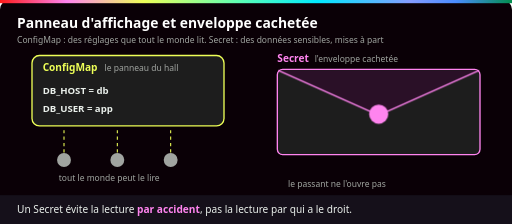
t = 0.00 s
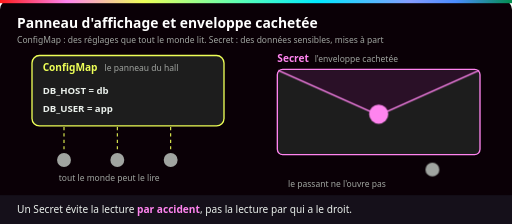
t = 1.50 s
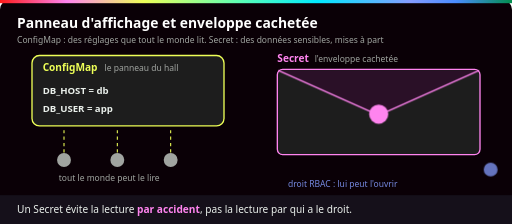
t = 3.00 s
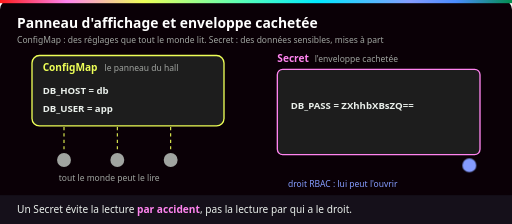
t = 4.50 s
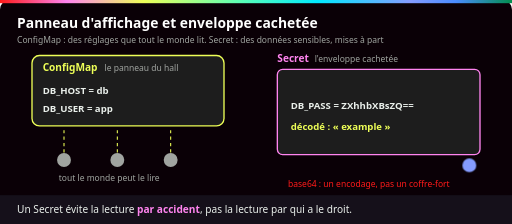
t = 6.00 s
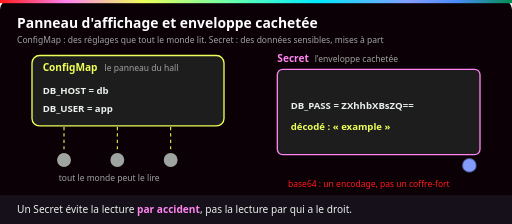
t = 7.50 s

The animated SVG that drew these frames (rendered in a browser with its animation timeline set to each time). Animation: 12 CSS @keyframes rules; one cycle of 9.00 s, repeats indefinitely.

<svg xmlns="http://www.w3.org/2000/svg" viewBox="0 0 960 420" role="img" aria-labelledby="t d">
  <title id="t">Le panneau d'affichage et l'enveloppe cachetée : ConfigMap et Secret</title>
  <desc id="d">À gauche, la ConfigMap est un panneau que tout le monde lit. À droite, le Secret est une enveloppe cachetée : un passant ne l'ouvre pas. Une personne qui a le droit RBAC la prend et l'ouvre : on lit DB_PASS en base64, qui se décode aussitôt en « example ».</desc>
  <defs>
    <linearGradient id="ynov" x1="0" x2="1">
      <stop offset="0" stop-color="#ff1a1a"/><stop offset=".13" stop-color="#ff84ef"/>
      <stop offset=".28" stop-color="#eeff57"/><stop offset=".47" stop-color="#5affb6"/>
      <stop offset=".62" stop-color="#00eaff"/><stop offset=".8" stop-color="#859cff"/>
      <stop offset=".89" stop-color="#4a8cff"/><stop offset="1" stop-color="#018e4d"/>
    </linearGradient>
    <style>
      text { font-family: Bahnschrift, "Barlow Semi Condensed", "Segoe UI", Arial, sans-serif; }
      .titre { font-size: 26px; font-weight: 700; fill: #fff; }
      .label { font-size: 19px; font-weight: 700; }
      .l18 { font-size: 18px; font-weight: 700; }
      .petit { font-size: 16px; fill: #a0a4a0; }
      .legende { font-size: 19px; fill: #eaf0eb; }
      .pop { transform-box: fill-box; transform-origin: center; }
      /* Trois temps sur 9 s : A de 0 à 30 %, B de 33 à 62 %, C de 66 à 96 %. */
      .pa  { animation: pa 9s infinite both; }
      .pb  { animation: pb 9s infinite both; }
      .pc  { animation: pc 9s infinite both; }
      .pab { animation: pab 9s infinite both; }
      .pbc { animation: pbc 9s infinite both; }
      .popb { animation: popb 9s infinite both; }
      .popc { animation: popc 9s infinite both; }
      @keyframes pa  { 0%, 29% { opacity: 1; } 32%, 100% { opacity: 0; } }
      @keyframes pb  { 0%, 31% { opacity: 0; } 35%, 60% { opacity: 1; } 63%, 100% { opacity: 0; } }
      @keyframes pc  { 0%, 62% { opacity: 0; } 66%, 95% { opacity: 1; } 99%, 100% { opacity: 0; } }
      @keyframes pab { 0%, 60% { opacity: 1; } 63%, 100% { opacity: 0; } }
      @keyframes pbc { 0%, 31% { opacity: 0; } 35%, 95% { opacity: 1; } 99%, 100% { opacity: 0; } }
      @keyframes popb { 0%, 32% { opacity: 0; transform: scale(.5); } 36% { opacity: 1; transform: scale(1.1); } 39%, 95% { opacity: 1; transform: scale(1); } 99%, 100% { opacity: 0; transform: scale(1); } }
      @keyframes popc { 0%, 64% { opacity: 0; transform: scale(.5); } 68% { opacity: 1; transform: scale(1.1); } 71%, 95% { opacity: 1; transform: scale(1); } 99%, 100% { opacity: 0; transform: scale(1); } }
      .fourmis { stroke-dasharray: 6 6; animation: fourmis 1s linear infinite; }
      @keyframes fourmis { to { stroke-dashoffset: -12; } }
      .passant { animation: passant 9s infinite both; }
      @keyframes passant {
        0% { opacity: 0; transform: translate(0px, 0px); }
        3% { opacity: 1; transform: translate(0px, 0px); }
        27% { opacity: 1; transform: translate(360px, 0px); }
        30%, 100% { opacity: 0; transform: translate(360px, 0px); }
      }
      .ayantdroit { animation: ayantdroit 9s infinite both; }
      @keyframes ayantdroit {
        0%, 32% { opacity: 0; transform: translate(0px, 0px); }
        35% { opacity: 1; transform: translate(0px, 0px); }
        41%, 95% { opacity: 1; transform: translate(-40px, -8px); }
        99%, 100% { opacity: 0; transform: translate(-40px, -8px); }
      }
      .rabat { animation: rabat 9s infinite both; }
      @keyframes rabat { 0%, 41% { opacity: 1; } 45%, 96% { opacity: 0; } 100% { opacity: 1; } }
      .contenu { animation: contenu 9s infinite both; }
      @keyframes contenu { 0%, 43% { opacity: 0; } 47%, 95% { opacity: 1; } 99%, 100% { opacity: 0; } }
      @media (prefers-reduced-motion: reduce) {
        .pa, .pb, .pab { animation: none; opacity: 0; }
        .pc, .pbc, .popb, .popc { animation: none; opacity: 1; transform: none; }
        .fourmis { animation: none; }
        .passant { animation: none; opacity: 0; }
        .ayantdroit { animation: none; opacity: 1; transform: translate(-40px, -8px); }
        .rabat { animation: none; opacity: 0; }
        .contenu { animation: none; opacity: 1; }
      }
    </style>
  </defs>

  <rect width="960" height="420" rx="18" fill="#0a0006"/>
  <rect width="960" height="6" fill="url(#ynov)"/>
  <text class="titre" x="32" y="52">Panneau d'affichage et enveloppe cachetée</text>
  <text class="petit" x="32" y="80">ConfigMap : des réglages que tout le monde lit. Secret : des données sensibles, mises à part</text>

  <rect x="60" y="104" width="360" height="132" rx="14" fill="#1d1d1d" stroke="#eeff57" stroke-width="2.5"/>
  <text class="label" x="80" y="134" fill="#eeff57">ConfigMap</text>
  <text class="petit" x="196" y="134">le panneau du hall</text>
  <text class="l18" x="80" y="176" fill="#eaf0eb">DB_HOST = db</text>
  <text class="l18" x="80" y="210" fill="#eaf0eb">DB_USER = app</text>
  <path class="fourmis" d="M120 286 L120 238" stroke="#eeff57" stroke-width="2"/><circle cx="120" cy="300" r="13" fill="#a0a4a0"/><path class="fourmis" d="M220 286 L220 238" stroke="#eeff57" stroke-width="2"/><circle cx="220" cy="300" r="13" fill="#a0a4a0"/><path class="fourmis" d="M320 286 L320 238" stroke="#eeff57" stroke-width="2"/><circle cx="320" cy="300" r="13" fill="#a0a4a0"/>
  <text class="petit" x="110" y="340">tout le monde peut le lire</text>

  <text class="label" x="520" y="116" fill="#ff84ef">Secret</text>
  <text class="petit" x="590" y="116">l'enveloppe cachetée</text>
  <rect x="520" y="130" width="380" height="160" rx="10" fill="#1d1d1d" stroke="#ff84ef" stroke-width="2.5"/>
  <g class="contenu"><text class="l18" x="545" y="204" fill="#eaf0eb">DB_PASS = ZXhhbXBsZQ==</text></g>
  <g class="pc"><text class="l18" x="545" y="244" fill="#eeff57">décodé : « example »</text></g>
  <g class="rabat"><path d="M522 132 L710 216 L898 132" fill="#2a1027" stroke="#ff84ef" stroke-width="2.5" stroke-linejoin="round"/><circle cx="710" cy="214" r="18" fill="#ff84ef"/></g>

  <circle class="passant" cx="500" cy="318" r="13" fill="#a0a4a0"/>
  <g class="pa"><text class="petit" x="540" y="350">le passant ne l'ouvre pas</text></g>
  <circle class="ayantdroit" cx="920" cy="318" r="13" fill="#859cff"/>
  <g class="pb"><text class="petit" x="540" y="350" fill="#859cff" style="fill:#859cff">droit RBAC : lui peut l'ouvrir</text></g>
  <g class="pc"><text class="petit" x="540" y="350" fill="#ff1a1a" style="fill:#ff1a1a">base64 : un encodage, pas un coffre-fort</text></g>
  <rect x="0" y="366" width="960" height="54" fill="#15101a"/>
  <text class="legende" x="32" y="400">Un Secret évite la lecture <tspan fill="#ff84ef" font-weight="700">par accident</tspan>, pas la lecture par qui a le droit.</text>
</svg>
